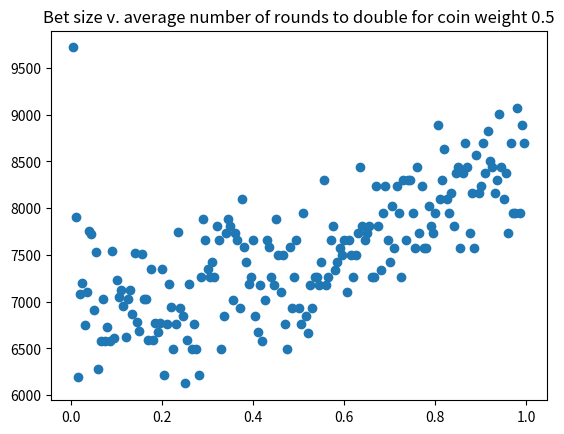
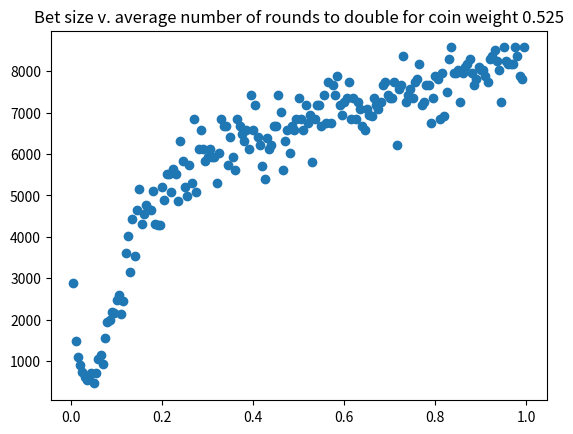
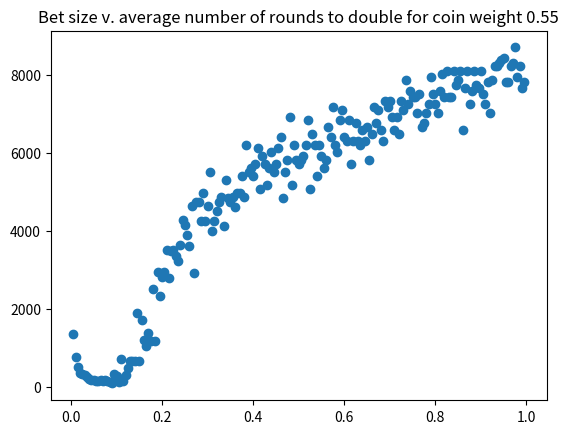
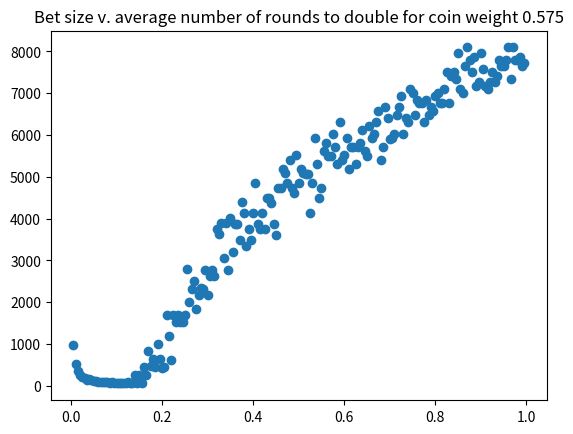
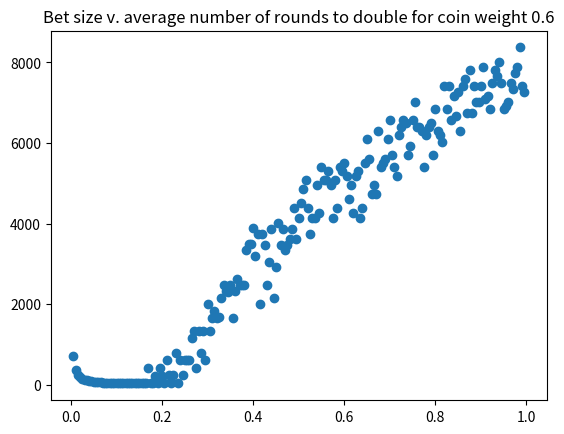
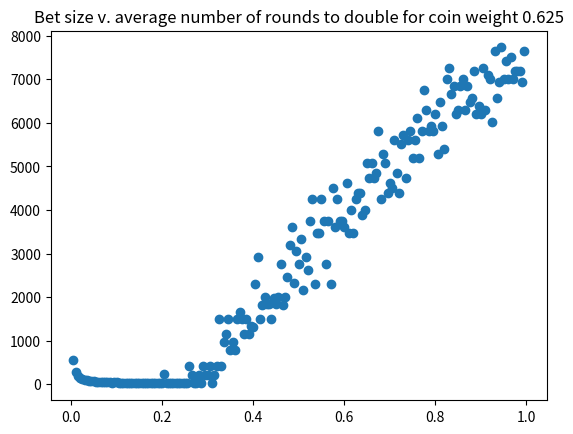
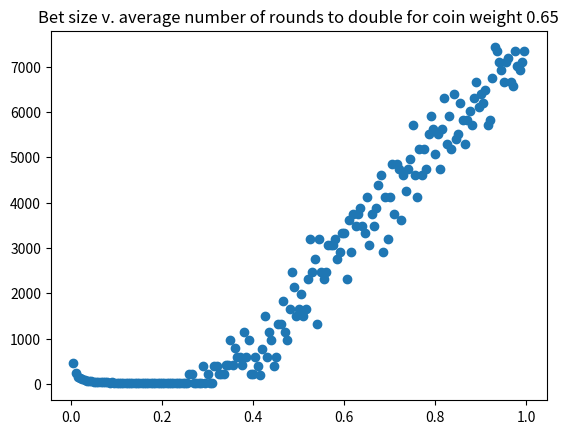
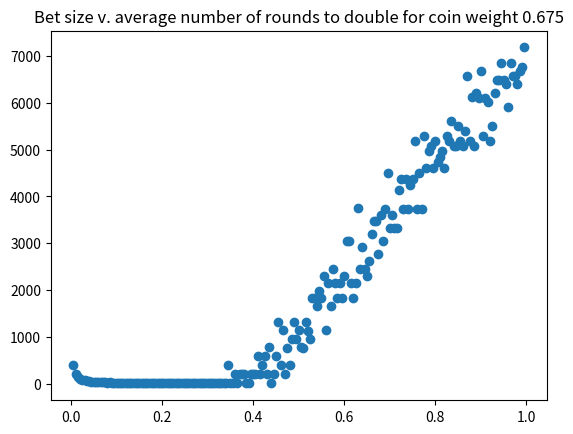
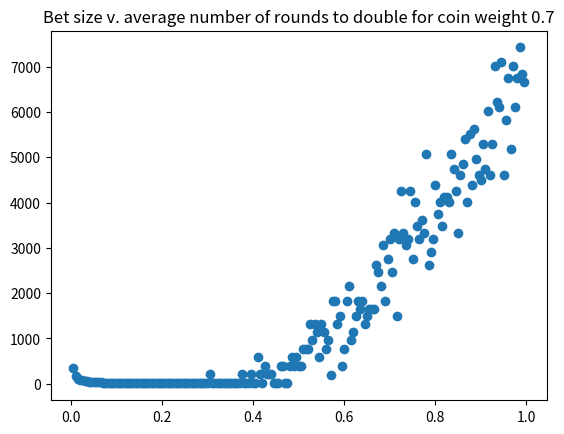
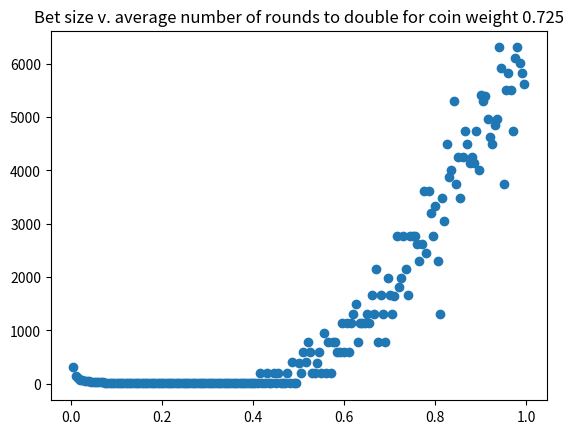
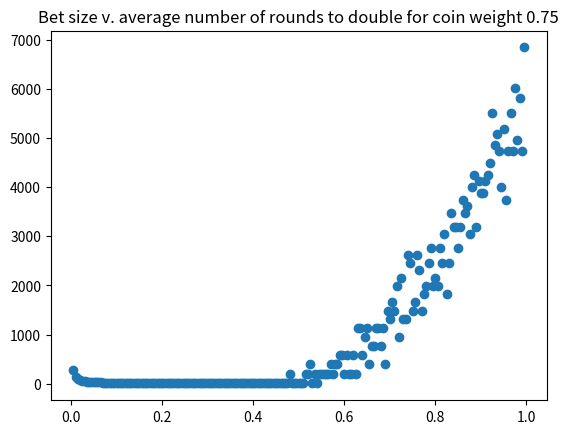
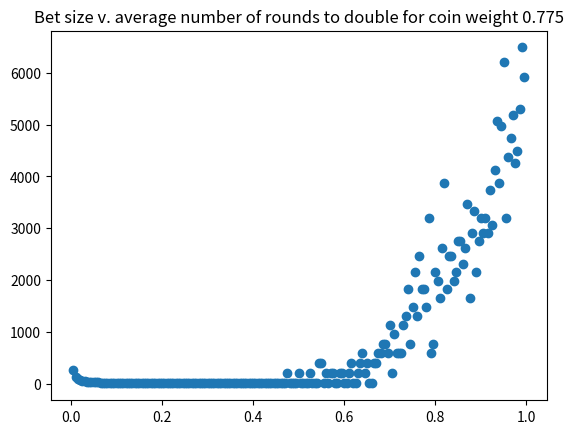
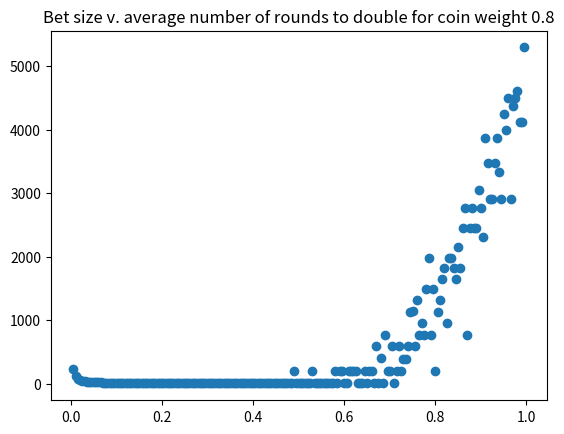
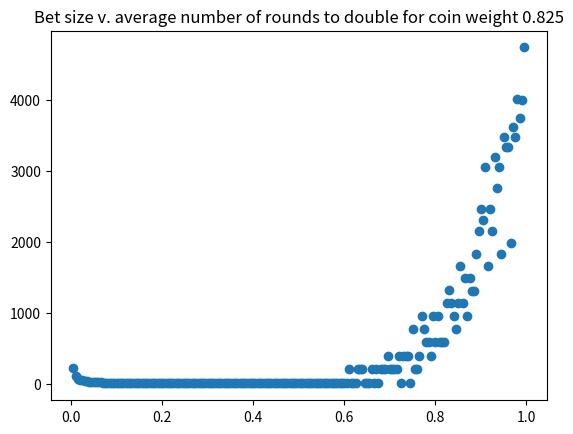
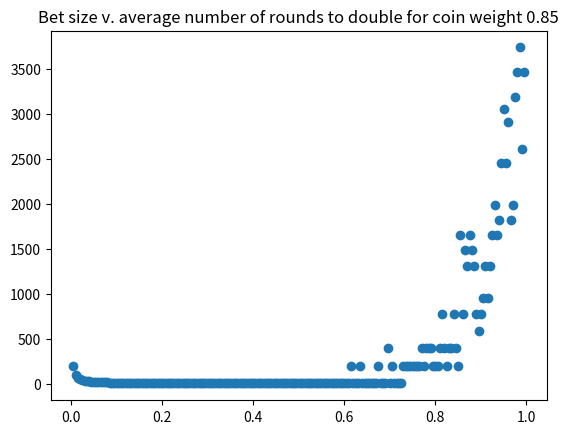
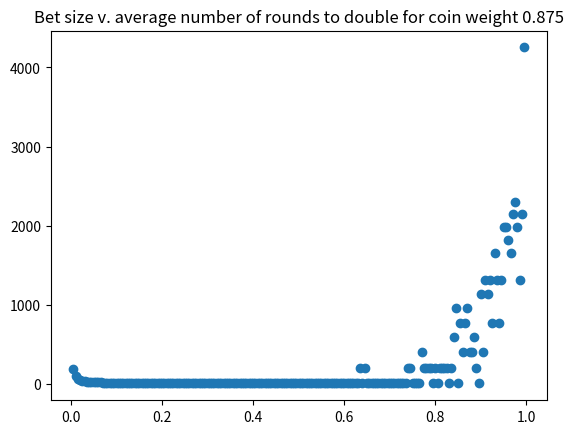

Write the Python code that produced these figures, in order.
import random
import numpy as np
import matplotlib.pyplot as plt

def calculate_new_pot(old_pot, bet, weight):
    return old_pot * (1 + bet) if random.random() < weight else old_pot * (1 - bet)

outputs = open('outputs2.txt', 'w')

weights = np.arange(0.5, 1.0, 0.025).tolist()
bets = np.arange(0.005, 1.0, 0.005).tolist()
least_rounds = []

for weight in weights:
    average_rounds = []
    for bet in bets:
        rounds = []
        for i in range(100):
            pot = 1.0
            for j in range(10000):
                if pot >= 2:
                    rounds.append(j)
                    break
                elif pot <= 0.01:
                    rounds.append(10000)
                    break
                else: 
                    pot = calculate_new_pot(pot, bet, weight)
            if pot < 2:
                rounds.append(10000)
        average_rounds.append(sum(rounds)/len(rounds))
    
    least_rounds.append(bets[average_rounds.index(min(average_rounds))])
    
    plt.scatter(bets, average_rounds)
    plt.title(f"Bet size v. average number of rounds to double for coin weight {round(weight, 3)}")
    plt.show()

plt.scatter(weights, least_rounds)
plt.plot([0.5, 1], [0, 1])
plt.title(f"Coin weight v. the bet size at which the pot took the least number of rounds to double")
plt.show()
